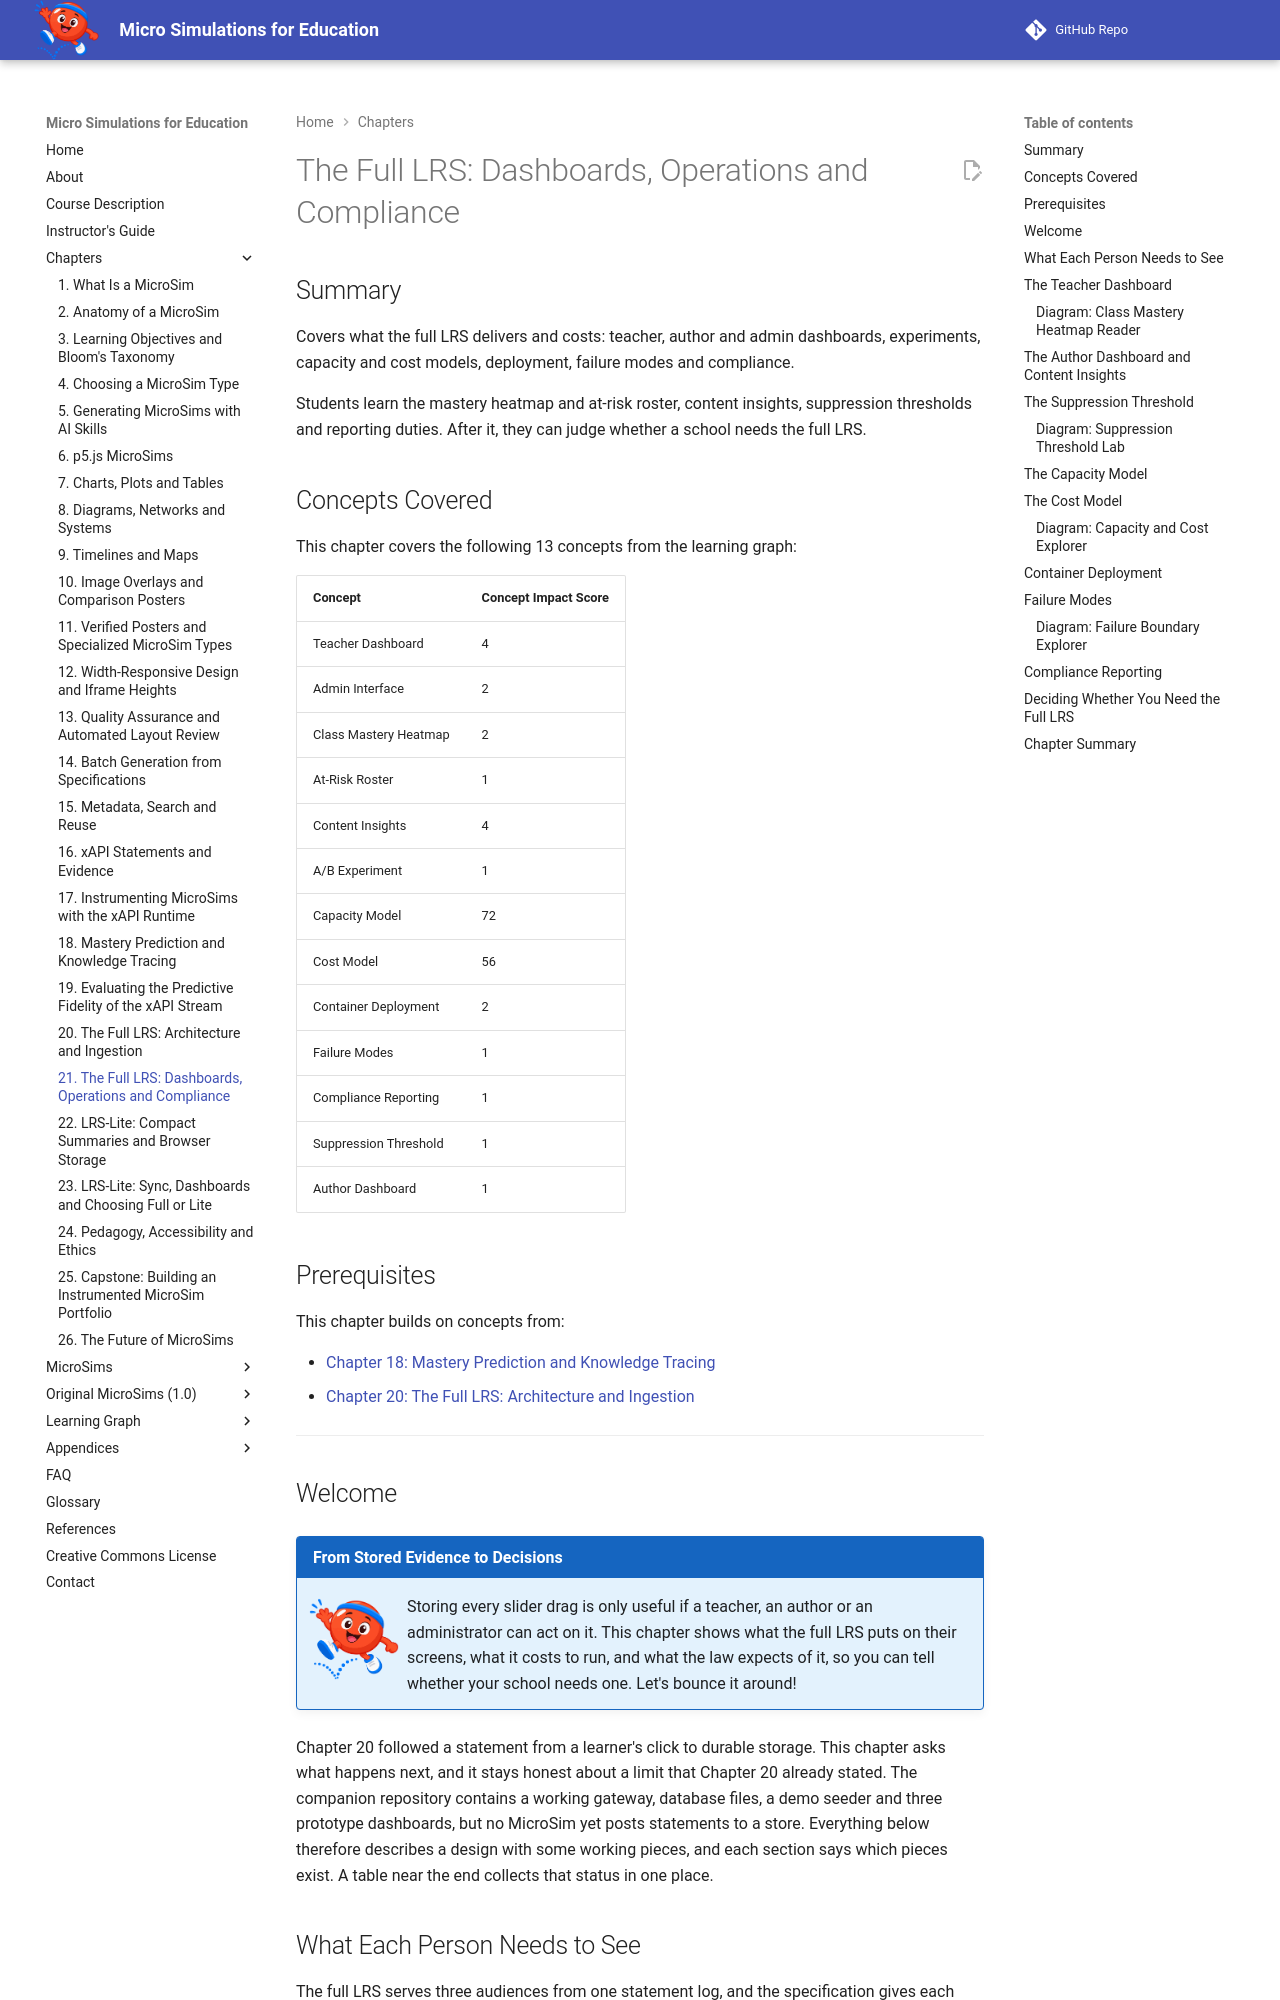

repository: dmccreary/microsims · page: chapters/21-the-full-lrs-dashboards-operations-and-compliance/index.html · generator: mkdocs

---
title: "The Full LRS: Dashboards, Operations and Compliance"
description: Explains what the full LRS shows teachers, authors and administrators, what it costs to run, how it fails, and what compliance requires, and says which pieces are built.
generated_by: claude skill chapter-content-generator
date: 2026-09-30 11:30:22
version: 1.10
---

# The Full LRS: Dashboards, Operations and Compliance

## Summary

Covers what the full LRS delivers and costs: teacher, author and admin dashboards, experiments, capacity and cost models, deployment, failure modes and compliance.

Students learn the mastery heatmap and at-risk roster, content insights, suppression thresholds and reporting duties. After it, they can judge whether a school needs the full LRS.

## Concepts Covered

This chapter covers the following 13 concepts from the learning graph:

| Concept | Concept Impact Score |
|---------|-----------------------|
| Teacher Dashboard | 4 |
| Admin Interface | 2 |
| Class Mastery Heatmap | 2 |
| At-Risk Roster | 1 |
| Content Insights | 4 |
| A/B Experiment | 1 |
| Capacity Model | 72 |
| Cost Model | 56 |
| Container Deployment | 2 |
| Failure Modes | 1 |
| Compliance Reporting | 1 |
| Suppression Threshold | 1 |
| Author Dashboard | 1 |

## Prerequisites

This chapter builds on concepts from:

- [Chapter 18: Mastery Prediction and Knowledge Tracing](../18-mastery-prediction-and-knowledge-tracing/index.md)
- [Chapter 20: The Full LRS: Architecture and Ingestion](../20-the-full-lrs-architecture-and-ingestion/index.md)

---

## Welcome

!!! mascot-welcome "From Stored Evidence to Decisions"
    ![Bounce waving welcome](../../img/mascot/welcome.png){ class="mascot-admonition-img" }
    Storing every slider drag is only useful if a teacher, an author or an administrator can act on it. This chapter shows what the full LRS puts on their screens, what it costs to run, and what the law expects of it, so you can tell whether your school needs one. Let's bounce it around!

Chapter 20 followed a statement from a learner's click to durable storage. This chapter asks what happens next, and it stays honest about a limit that Chapter 20 already stated. The companion repository contains a working gateway, database files, a demo seeder and three prototype dashboards, but no MicroSim yet posts statements to a store. Everything below therefore describes a design with some working pieces, and each section says which pieces exist. A table near the end collects that status in one place.

## What Each Person Needs to See

The full LRS serves three audiences from one statement log, and the specification gives each audience a single question. A district administrator asks whether every school is covered, on schedule and compliant. A teacher asks which students need help right now, and on what. A textbook author asks whether a change to the content actually worked. The dashboards, reports and tools in this chapter are different aggregations of the same stored evidence, shaped to answer one of those three questions.

Separate from the dashboards sits the **Admin Interface**, the set of screens that change how the system is configured instead of reporting what learners did. The specification defines nine of them, among them district management, textbook deployment, credential issuing, user access, privacy and compliance, and audit monitoring. Access to every screen is governed by six roles: system administrator, district administrator, school administrator, teacher (called instructor in the specification), textbook author (called author or curriculum) and auditor. The distinction matters for design. A dashboard shows data to someone with a matching scope, while an admin interface lets someone with an elevated role alter access, deployments and policy, so the two are kept apart and gated differently.
